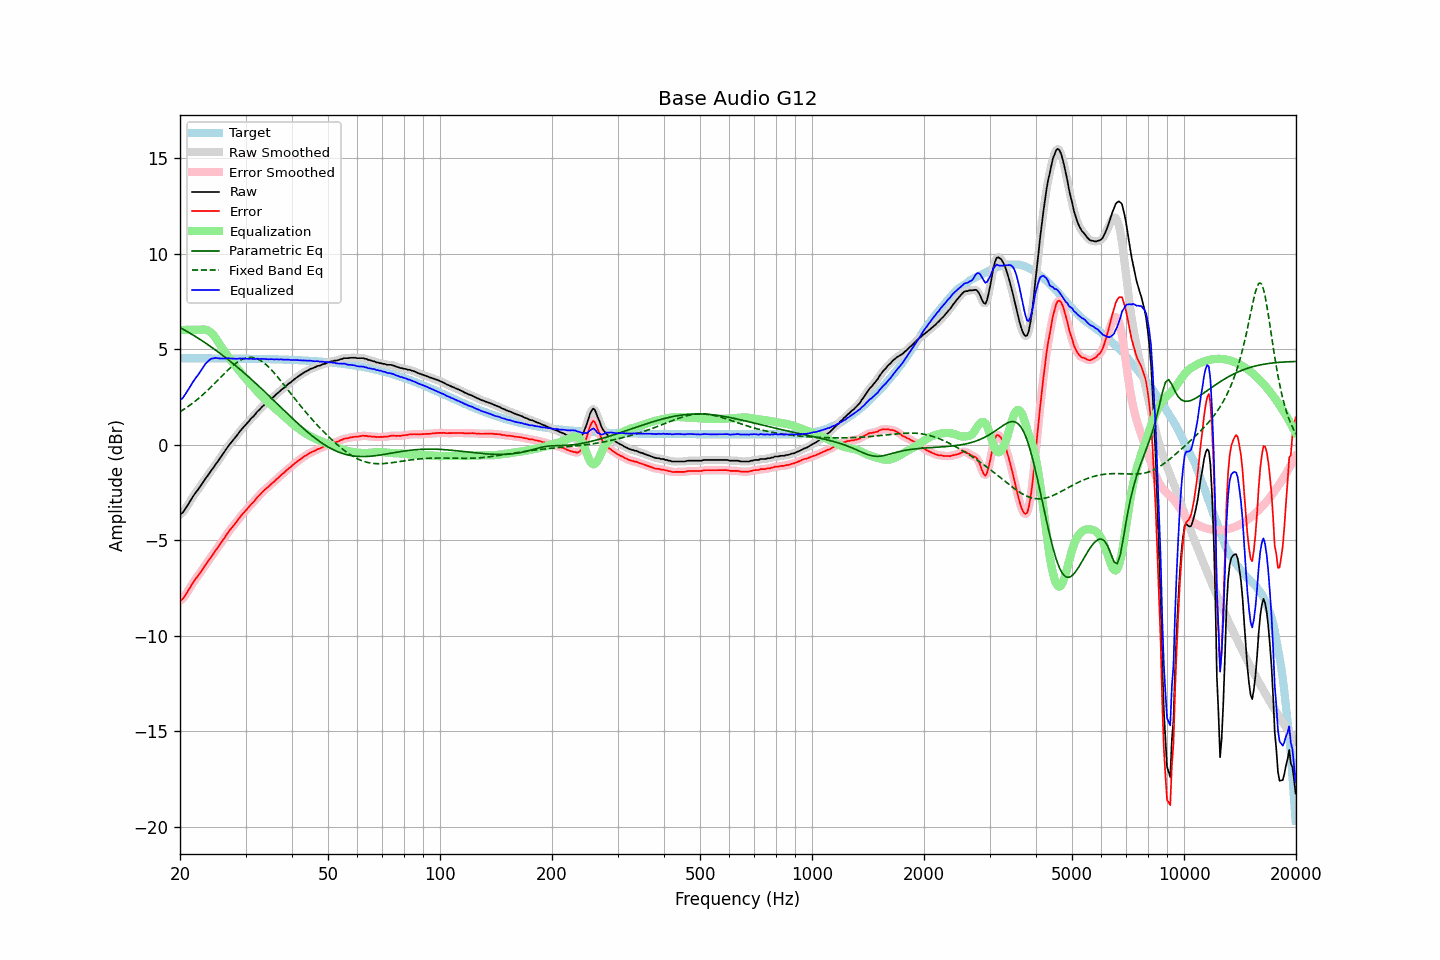

The file beside this chart, header and first rows:
frequency, raw, error, smoothed, error_smoothed, equalization, parametric_eq, fixed_band_eq, equalized_raw, equalized_smoothed, target
20.00, -3.65, -8.17, -3.66, -8.18, 6.00, 6.13, 1.72, 2.35, 2.34, 4.52
20.20, -3.62, -8.14, -3.60, -8.12, 6.00, 6.08, 1.77, 2.38, 2.40, 4.52
20.40, -3.54, -8.05, -3.52, -8.04, 6.00, 6.03, 1.82, 2.46, 2.48, 4.52
20.61, -3.41, -7.93, -3.42, -7.94, 6.00, 5.99, 1.88, 2.59, 2.58, 4.52
20.81, -3.29, -7.80, -3.29, -7.80, 6.00, 5.94, 1.93, 2.71, 2.71, 4.52
21.02, -3.15, -7.66, -3.15, -7.67, 6.00, 5.89, 1.99, 2.85, 2.85, 4.52
21.23, -3.01, -7.52, -3.01, -7.53, 6.00, 5.84, 2.05, 2.99, 2.99, 4.52
21.44, -2.88, -7.39, -2.87, -7.39, 6.00, 5.79, 2.11, 3.12, 3.13, 4.52
21.66, -2.73, -7.25, -2.73, -7.25, 6.00, 5.74, 2.17, 3.27, 3.27, 4.52
21.87, -2.61, -7.12, -2.61, -7.12, 6.00, 5.69, 2.24, 3.39, 3.39, 4.52
22.09, -2.49, -7.00, -2.49, -7.01, 6.00, 5.63, 2.31, 3.51, 3.51, 4.51
22.31, -2.39, -6.90, -2.38, -6.90, 6.00, 5.58, 2.38, 3.61, 3.62, 4.51
22.54, -2.27, -6.78, -2.27, -6.78, 6.01, 5.53, 2.45, 3.74, 3.74, 4.51
22.76, -2.15, -6.66, -2.15, -6.66, 6.01, 5.47, 2.52, 3.87, 3.87, 4.51
22.99, -2.02, -6.53, -2.02, -6.53, 6.02, 5.42, 2.59, 4.00, 4.00, 4.51
23.22, -1.90, -6.41, -1.90, -6.41, 6.02, 5.36, 2.67, 4.12, 4.13, 4.51
23.45, -1.77, -6.28, -1.77, -6.29, 6.01, 5.31, 2.74, 4.24, 4.23, 4.51
23.69, -1.66, -6.17, -1.65, -6.17, 5.98, 5.25, 2.82, 4.32, 4.33, 4.51
23.92, -1.54, -6.05, -1.53, -6.04, 5.94, 5.19, 2.90, 4.40, 4.41, 4.51
24.16, -1.41, -5.92, -1.42, -5.93, 5.88, 5.13, 2.99, 4.47, 4.46, 4.51
24.40, -1.30, -5.81, -1.30, -5.81, 5.80, 5.07, 3.07, 4.50, 4.50, 4.51
24.65, -1.19, -5.70, -1.18, -5.69, 5.70, 5.01, 3.15, 4.51, 4.52, 4.51
24.89, -1.06, -5.56, -1.06, -5.57, 5.59, 4.95, 3.24, 4.54, 4.53, 4.51
25.14, -0.95, -5.45, -0.95, -5.45, 5.47, 4.89, 3.32, 4.53, 4.53, 4.51
25.39, -0.83, -5.33, -0.83, -5.33, 5.34, 4.83, 3.41, 4.52, 4.52, 4.51
25.65, -0.71, -5.22, -0.71, -5.21, 5.21, 4.77, 3.49, 4.50, 4.51, 4.51
25.91, -0.58, -5.09, -0.58, -5.09, 5.08, 4.70, 3.58, 4.50, 4.50, 4.51
26.16, -0.46, -4.96, -0.46, -4.96, 4.96, 4.64, 3.66, 4.51, 4.50, 4.51
26.43, -0.34, -4.84, -0.33, -4.84, 4.84, 4.57, 3.75, 4.50, 4.51, 4.50
26.69, -0.21, -4.71, -0.21, -4.71, 4.72, 4.51, 3.83, 4.51, 4.51, 4.50
26.96, -0.09, -4.59, -0.09, -4.60, 4.61, 4.44, 3.91, 4.52, 4.51, 4.50
27.23, 0.02, -4.48, 0.02, -4.48, 4.49, 4.37, 3.99, 4.51, 4.51, 4.50
27.50, 0.12, -4.38, 0.12, -4.38, 4.38, 4.31, 4.07, 4.50, 4.50, 4.50
27.77, 0.22, -4.28, 0.23, -4.27, 4.27, 4.24, 4.14, 4.49, 4.50, 4.50
28.05, 0.33, -4.17, 0.33, -4.17, 4.16, 4.17, 4.21, 4.49, 4.49, 4.50
28.33, 0.43, -4.07, 0.44, -4.06, 4.05, 4.10, 4.27, 4.49, 4.49, 4.50
28.62, 0.54, -3.96, 0.55, -3.95, 3.95, 4.03, 4.33, 4.49, 4.50, 4.50
28.90, 0.66, -3.83, 0.66, -3.84, 3.85, 3.96, 4.38, 4.51, 4.50, 4.50
29.19, 0.76, -3.73, 0.76, -3.73, 3.74, 3.89, 4.43, 4.50, 4.50, 4.50
29.48, 0.86, -3.63, 0.86, -3.63, 3.64, 3.81, 4.47, 4.50, 4.50, 4.49
29.78, 0.95, -3.54, 0.96, -3.54, 3.54, 3.74, 4.51, 4.49, 4.49, 4.49
30.08, 1.05, -3.44, 1.05, -3.45, 3.44, 3.67, 4.53, 4.49, 4.49, 4.49
30.38, 1.14, -3.35, 1.14, -3.35, 3.35, 3.59, 4.55, 4.49, 4.49, 4.49
30.68, 1.23, -3.26, 1.24, -3.25, 3.25, 3.52, 4.56, 4.48, 4.49, 4.49
30.99, 1.34, -3.15, 1.33, -3.16, 3.16, 3.44, 4.56, 4.50, 4.49, 4.49
31.30, 1.42, -3.07, 1.42, -3.07, 3.06, 3.37, 4.56, 4.49, 4.48, 4.49
31.61, 1.50, -2.98, 1.51, -2.97, 2.97, 3.29, 4.54, 4.47, 4.48, 4.49
31.93, 1.60, -2.88, 1.61, -2.88, 2.87, 3.21, 4.52, 4.48, 4.48, 4.48
32.24, 1.71, -2.77, 1.70, -2.78, 2.78, 3.14, 4.49, 4.50, 4.48, 4.48
32.57, 1.79, -2.69, 1.79, -2.69, 2.69, 3.06, 4.45, 4.48, 4.49, 4.48
32.89, 1.87, -2.61, 1.88, -2.60, 2.60, 2.98, 4.40, 4.48, 4.48, 4.48
33.22, 1.97, -2.51, 1.97, -2.51, 2.52, 2.90, 4.35, 4.49, 4.48, 4.48
33.55, 2.04, -2.43, 2.05, -2.43, 2.43, 2.82, 4.29, 4.48, 4.48, 4.48
33.89, 2.13, -2.34, 2.12, -2.35, 2.35, 2.74, 4.22, 4.48, 4.48, 4.47
34.23, 2.19, -2.28, 2.19, -2.28, 2.28, 2.66, 4.15, 4.47, 4.47, 4.47
34.57, 2.26, -2.21, 2.27, -2.20, 2.20, 2.58, 4.07, 4.46, 4.47, 4.47
34.92, 2.34, -2.13, 2.34, -2.13, 2.12, 2.50, 3.99, 4.47, 4.46, 4.47
35.27, 2.42, -2.04, 2.41, -2.05, 2.05, 2.42, 3.90, 4.47, 4.46, 4.47
35.62, 2.48, -1.98, 2.49, -1.98, 1.98, 2.34, 3.80, 4.46, 4.46, 4.46
35.97, 2.55, -1.91, 2.56, -1.90, 1.90, 2.26, 3.71, 4.45, 4.46, 4.46
... 635 more rows
